Labelled photos from "processed", an image-classification folder in IamDeeprajSarma/ayurveda-plant-id. The possible labels are: aegle, aloe vera, andrographis, bacopa, betel, boerhavia, catharanthus, centella, cissus, clerodendrum, clitoria, eclipta, eryngium, euphorbia, guava, gymnema, haritaki, hibiscus, houttuynia, hygrophila, jamun, justicia, kalanchoe, leucas, mentha, neem, nyctanthes, tinospora, tulsi, vitex.

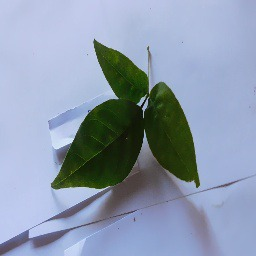
Label: aegle

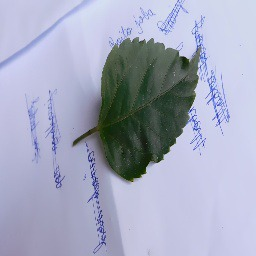
Label: hibiscus

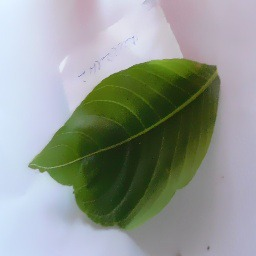
Label: justicia

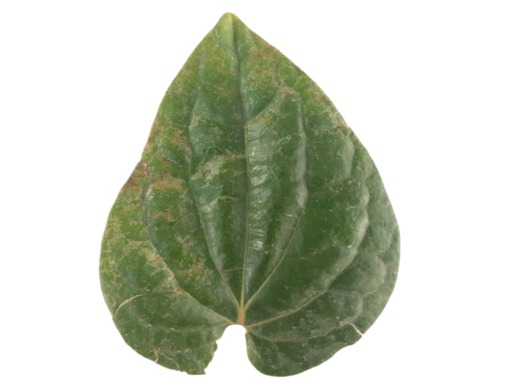
Label: betel

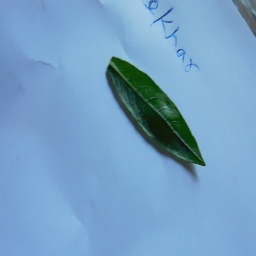
Label: hygrophila

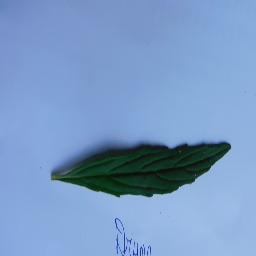
Label: leucas
